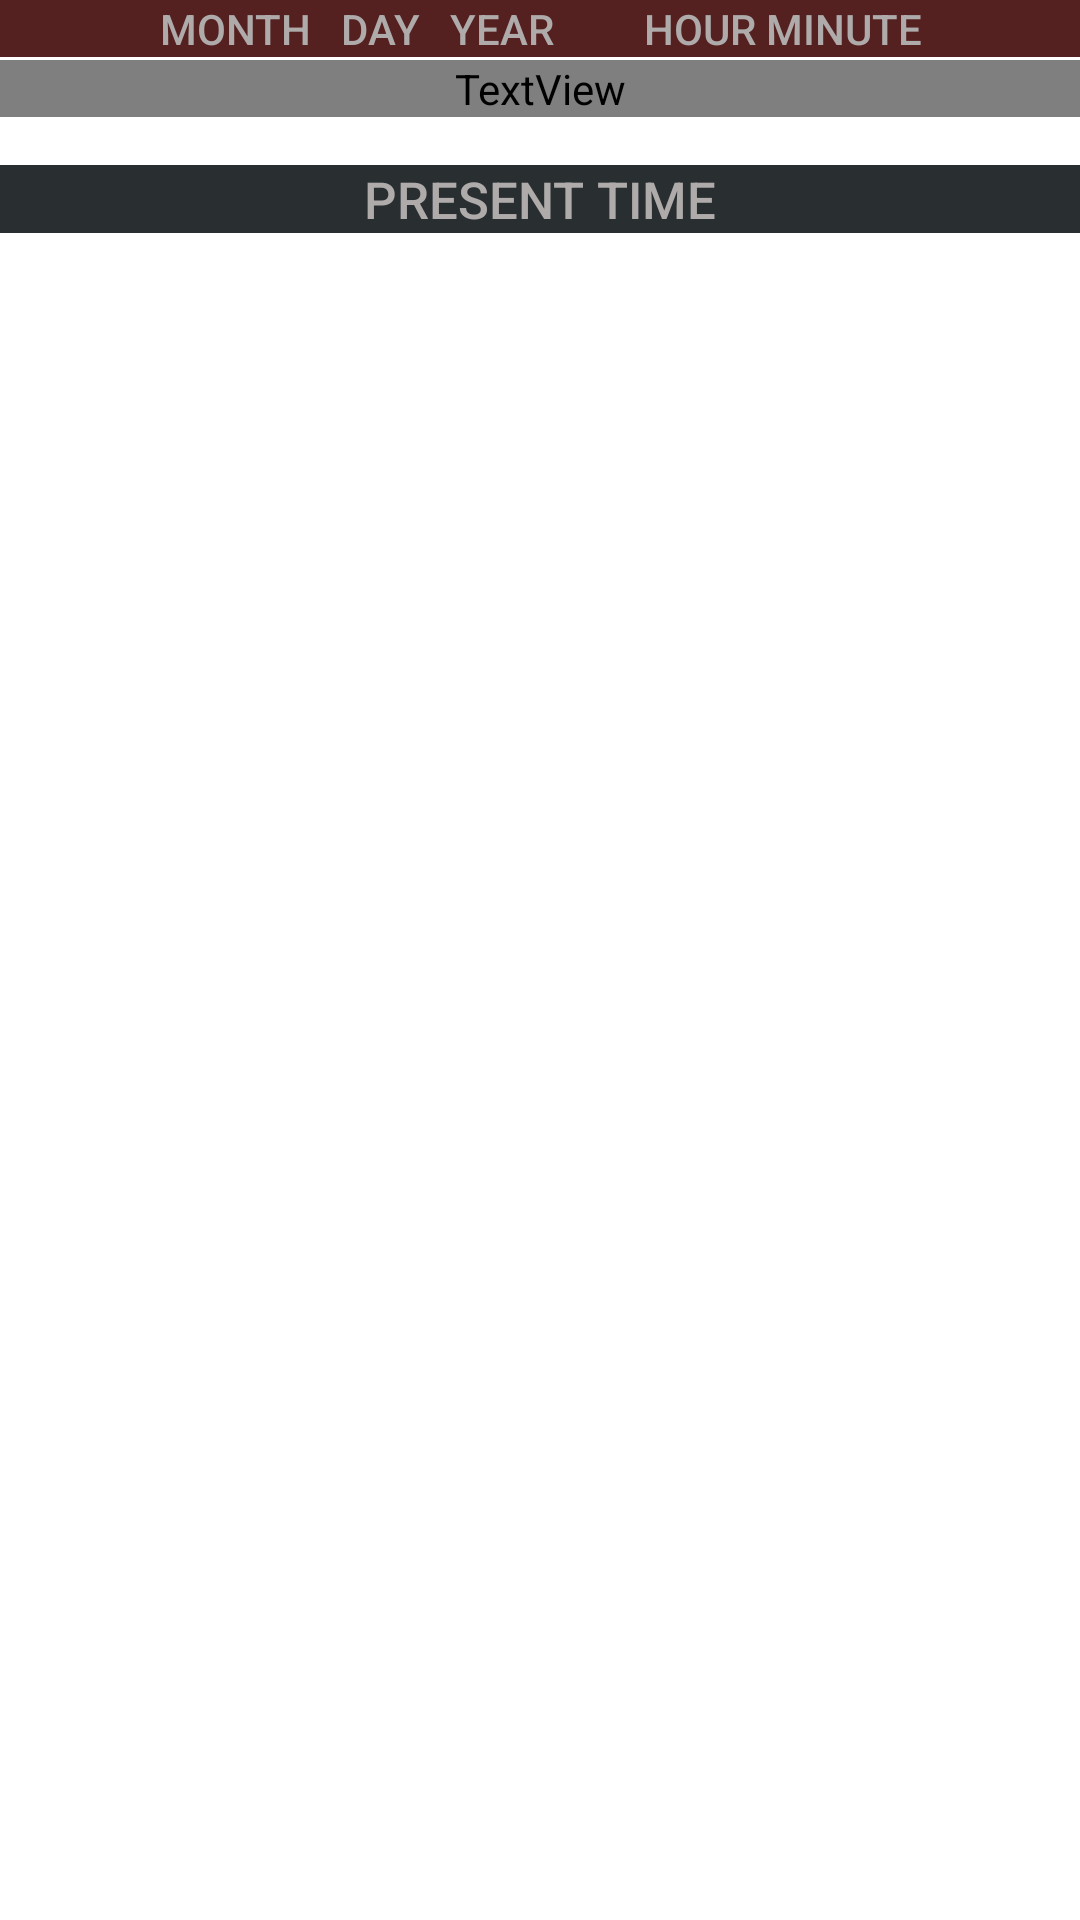

Here is an Android app screen rendered from its layout file. Give the layout XML and the strings, colors and styles it references.
<!-- AndroidManifest.xml: application theme Theme.ClockApplication -->
<!-- res/layout/widget.xml -->
<?xml version="1.0" encoding="utf-8"?>
<RelativeLayout xmlns:android="http://schemas.android.com/apk/res/android"
    android:layout_width="match_parent"
    android:layout_height="match_parent"
    xmlns:app="http://schemas.android.com/apk/res-auto"
    android:orientation="vertical">


    <TextView
        android:id="@+id/presentTimeTextView_widget"
        android:layout_width="match_parent"
        android:layout_height="wrap_content"
        android:background="@color/black"
        android:fontFamily="@font/myfont"
        android:text="OCT 21 2015 PM 07 28"
        android:textAlignment="center"
        android:textColor="@color/red"
        android:textSize="30sp"
        android:translationY="20dp"
        app:fontFamily="@font/myfont"
        app:layout_constraintLeft_toLeftOf="parent"
        app:layout_constraintTop_toTopOf="parent" />

    <TextView
        android:id="@+id/textView3"
        android:layout_width="match_parent"
        android:layout_height="wrap_content"
        android:background="@color/dark_red"
        android:fontFamily="sans-serif-medium"
        android:text="Month   Day   Year         Hour Minute"
        android:textAlignment="center"
        android:textAllCaps="true"
        android:textColor="@color/light_gray"
        android:textSize="14sp"
        app:layout_constraintBottom_toTopOf="@id/presentTimeTextView_widget"
        app:layout_constraintLeft_toLeftOf="parent"
        app:layout_constraintStart_toStartOf="@+id/presentTimeTextView_widget" />

    <TextView
        android:id="@+id/textView7"
        android:layout_width="match_parent"
        android:layout_height="wrap_content"
        android:fontFamily="sans-serif-medium"
        android:text="PRESENT TIME"
        android:textAlignment="center"
        android:textColor="@color/light_gray"
        android:translationY="55dp"
        android:background="@color/dark_gray"
        android:textSize="17sp"
        app:layout_constraintLeft_toLeftOf="@id/presentTimeTextView_widget"
        app:layout_constraintTop_toBottomOf="@id/presentTimeTextView_widget" />


</RelativeLayout>
<!-- resources referenced by this layout -->
<resources>
  <color name="black">#FF000000</color>
  <color name="dark_gray">#292E30</color>
  <color name="dark_red">#552020</color>
  <color name="light_gray">#AFABAB</color>
  <color name="red">#DC0303</color>
  <style name="Theme.ClockApplication" parent="Theme.MaterialComponents.DayNight.DarkActionBar">
          
          <item name="colorPrimary">@color/purple_500</item>
          <item name="colorPrimaryVariant">@color/purple_700</item>
          <item name="colorOnPrimary">@color/white</item>
          
          <item name="colorSecondary">@color/teal_200</item>
          <item name="colorSecondaryVariant">@color/teal_700</item>
          <item name="colorOnSecondary">@color/black</item>
          
          <item name="android:statusBarColor" tools:targetApi="l">?attr/colorPrimaryVariant</item>
          
      </style>
  <color name="purple_500">#FF6200EE</color>
  <color name="purple_700">#FF3700B3</color>
  <color name="white">#FFFFFFFF</color>
  <color name="teal_200">#FF03DAC5</color>
  <color name="teal_700">#FF018786</color>
</resources>
